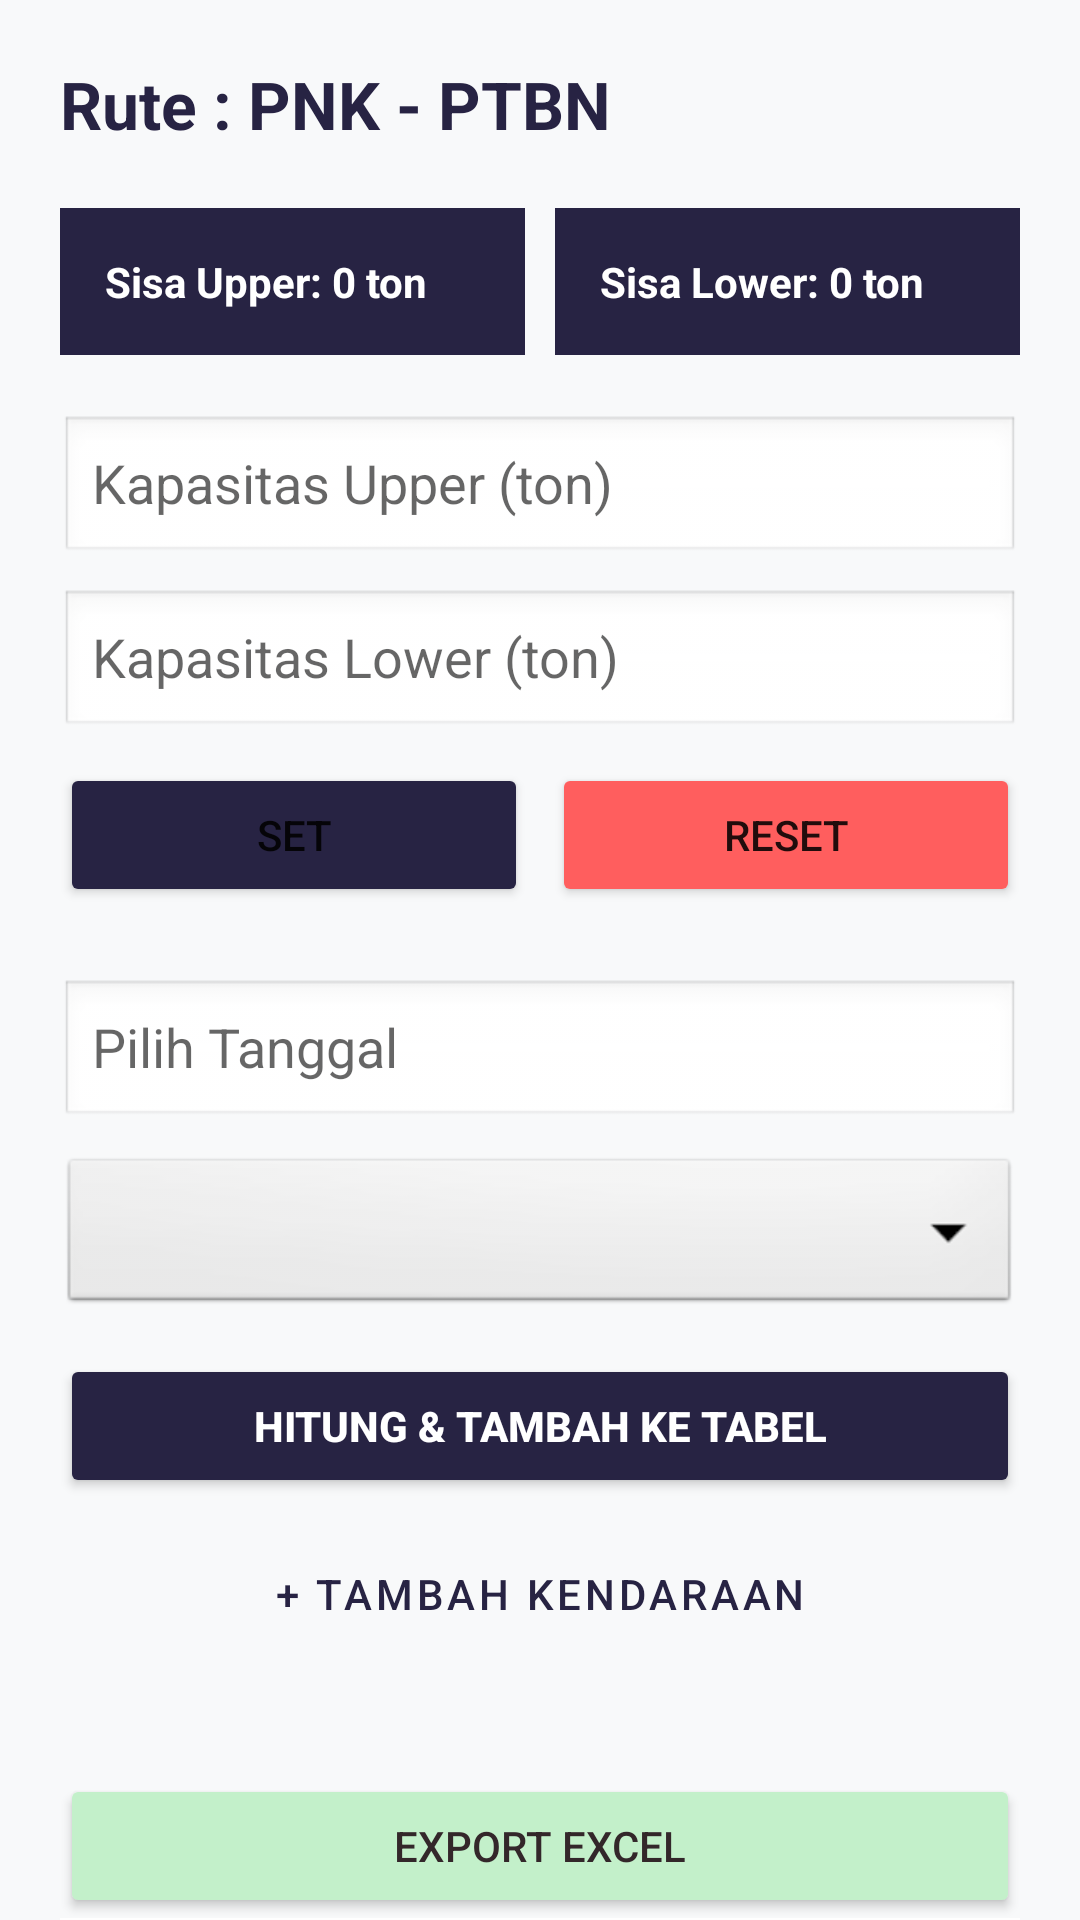

Layout XML and referenced resources for this Android screen:
<!-- AndroidManifest.xml: application theme Theme.HitungMuatanKapal -->
<!-- res/layout/activity_input_pnk_ptbn.xml -->
<?xml version="1.0" encoding="utf-8"?>
<androidx.core.widget.NestedScrollView xmlns:android="http://schemas.android.com/apk/res/android"
    xmlns:app="http://schemas.android.com/apk/res-auto"
    android:layout_width="match_parent"
    android:layout_height="match_parent"
    android:background="#F8F9FA">

    <LinearLayout
        android:layout_width="match_parent"
        android:layout_height="wrap_content"
        android:orientation="vertical"
        android:padding="20dp">

        <TextView
            android:layout_width="wrap_content"
            android:layout_height="wrap_content"
            android:text="Rute : PNK - PTBN"
            android:textColor="#272343"
            android:textSize="22sp"
            android:textStyle="bold"
            android:layout_marginBottom="20dp"/>

        <LinearLayout
            android:layout_width="match_parent"
            android:layout_height="wrap_content"
            android:orientation="horizontal"
            android:weightSum="2"
            android:layout_marginBottom="20dp">

            <LinearLayout
                android:layout_width="0dp"
                android:layout_height="wrap_content"
                android:layout_weight="1"
                android:background="#272343"
                android:padding="15dp"
                android:layout_marginEnd="5dp"
                android:orientation="vertical">
                <TextView android:id="@+id/tvSisaUpper" android:layout_width="wrap_content" android:layout_height="wrap_content" android:text="Sisa Upper: 0 ton" android:textColor="#FFFFFF" android:textStyle="bold" android:textSize="14sp"/>
            </LinearLayout>

            <LinearLayout
                android:layout_width="0dp"
                android:layout_height="wrap_content"
                android:layout_weight="1"
                android:background="#272343"
                android:padding="15dp"
                android:layout_marginStart="5dp"
                android:orientation="vertical">
                <TextView android:id="@+id/tvSisaLower" android:layout_width="wrap_content" android:layout_height="wrap_content" android:text="Sisa Lower: 0 ton" android:textColor="#FFFFFF" android:textStyle="bold" android:textSize="14sp"/>
            </LinearLayout>
        </LinearLayout>

        <EditText
            android:id="@+id/etUpperDeck"
            android:layout_width="match_parent"
            android:layout_height="50dp"
            android:hint="Kapasitas Upper (ton)"
            android:inputType="number"
            android:background="@android:drawable/edit_text"
            android:layout_marginBottom="8dp"/>
        <EditText
            android:id="@+id/etLowerDeck"
            android:layout_width="match_parent"
            android:layout_height="50dp"
            android:hint="Kapasitas Lower (ton)"
            android:inputType="number"
            android:background="@android:drawable/edit_text"
            android:layout_marginBottom="8dp"/>

        <LinearLayout
            android:layout_width="match_parent"
            android:layout_height="wrap_content"
            android:orientation="horizontal"
            android:weightSum="2"
            android:layout_marginBottom="24dp">
            <Button
                android:id="@+id/btnSetKapasitas"
                android:layout_width="0dp"
                android:layout_height="wrap_content"
                android:layout_weight="1"
                android:text="SET"
                android:layout_marginEnd="4dp"
                android:backgroundTint="#272343"/>
            <Button
                android:id="@+id/btnResetKapasitas"
                android:layout_width="0dp"
                android:layout_height="wrap_content"
                android:layout_weight="1"
                android:text="RESET"
                android:layout_marginStart="4dp"
                android:backgroundTint="#FF5E5E"/>
        </LinearLayout>

        <EditText
            android:id="@+id/etTanggal"
            android:layout_width="match_parent"
            android:layout_height="50dp"
            android:hint="Pilih Tanggal"
            android:focusable="false"
            android:background="@android:drawable/edit_text"
            android:layout_marginBottom="8dp"/>

        <Spinner
            android:id="@+id/spKendaraan"
            android:layout_width="match_parent"
            android:layout_height="55dp"
            android:layout_marginBottom="12dp"
            android:background="@android:drawable/btn_dropdown"/>

        <Button
            android:id="@+id/btnTambah"
            android:layout_width="match_parent"
            android:layout_height="wrap_content"
            android:text="HITUNG &amp; TAMBAH KE TABEL"
            android:backgroundTint="#272343"
            android:textColor="#FFFFFF"
            android:textStyle="bold"
            android:layout_marginBottom="8dp"/>

        <Button
            android:id="@+id/btnTambahKendaraan"
            android:layout_width="match_parent"
            android:layout_height="wrap_content"
            android:text="+ TAMBAH KENDARAAN"
            android:backgroundTint="#FFFFFF"
            android:textColor="#272343"
            style="@style/Widget.MaterialComponents.Button.OutlinedButton"
            android:layout_marginBottom="24dp"/>

        <Button
            android:id="@+id/btnExportCsv"
            android:text="EXPORT EXCEL"
            android:layout_marginTop="12dp"
            android:layout_width="match_parent"
            android:layout_height="wrap_content"
            android:textColor="#33272a"
            android:backgroundTint="#c3f0ca"/>

        <TableLayout
            android:id="@+id/tableLayout"
            android:layout_width="match_parent"
            android:layout_height="wrap_content"
            android:background="#FFFFFF"
            android:padding="4dp">
            <TableRow android:background="#EEEEEE" android:padding="8dp">
                <TextView android:text="Tgl" android:textStyle="bold" android:layout_weight="1"/>
                <TextView android:text="Kndrn" android:textStyle="bold" android:layout_weight="1"/>
                <TextView android:text="Gol" android:textStyle="bold" android:layout_weight="1"/>
                <TextView android:text="Deck" android:textStyle="bold" android:layout_weight="1"/>
                <TextView android:text="Harga" android:textStyle="bold" android:layout_weight="1"/>
            </TableRow>
        </TableLayout>

        <Button
            android:id="@+id/btnHapusMuatan"
            android:layout_width="match_parent"
            android:layout_height="wrap_content"
            android:text="HAPUS SEMUA DATA TABEL"
            android:backgroundTint="#FF5E5E"
            android:layout_marginTop="30dp"
            android:layout_marginBottom="50dp"/>

    </LinearLayout>
</androidx.core.widget.NestedScrollView>
<!-- resources referenced by this layout -->
<resources>
  <style name="Theme.HitungMuatanKapal" parent="Theme.MaterialComponents.Light.NoActionBar">
  
          <item name="colorPrimary">#272343</item>
          <item name="colorPrimaryVariant">#2d334a</item>
          <item name="colorOnPrimary">#FFFFFF</item>
  
          <item name="colorSecondary">#ffd803</item>
          <item name="colorSecondaryVariant">#ffca03</item>
          <item name="colorOnSecondary">#272343</item>
  
          <item name="android:statusBarColor">#272343</item>
  
          <item name="android:windowBackground">#F8F9FA</item>
      </style>
</resources>
